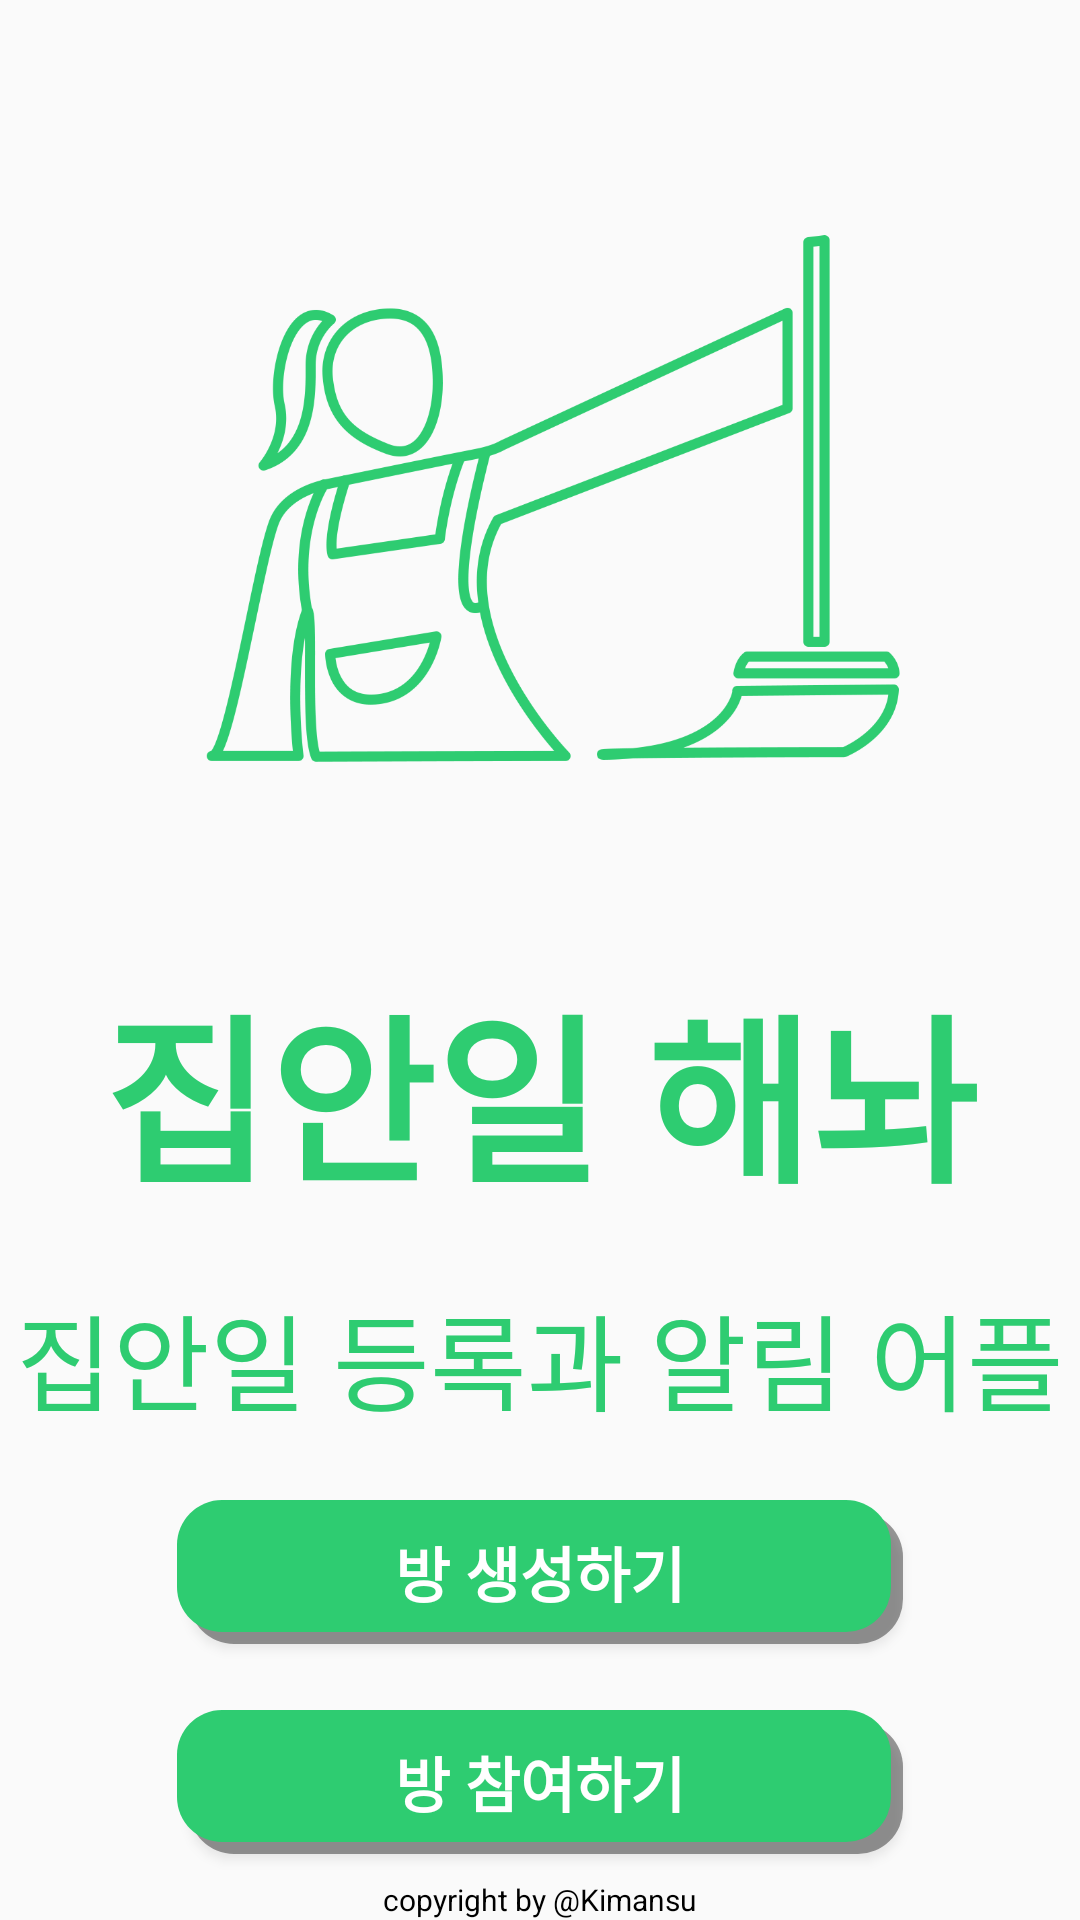

Here is an Android app screen rendered from its layout file. Give the layout XML and the strings, colors and styles it references.
<!-- AndroidManifest.xml: application theme Theme.AppCompat.Light.NoActionBar -->
<!-- res/layout/activity_room.xml -->
<?xml version="1.0" encoding="utf-8"?>
<androidx.constraintlayout.widget.ConstraintLayout xmlns:android="http://schemas.android.com/apk/res/android"
    xmlns:app="http://schemas.android.com/apk/res-auto"
    xmlns:tools="http://schemas.android.com/tools"
    android:layout_width="match_parent"
    android:layout_height="match_parent">

    <TextView
        android:id="@+id/copyright5"
        android:layout_width="wrap_content"
        android:layout_height="wrap_content"
        android:text="copyright by @Kimansu"
        android:textColor="#000000"
        android:textSize="10sp"
        app:layout_constraintBottom_toBottomOf="parent"
        app:layout_constraintEnd_toEndOf="parent"
        app:layout_constraintStart_toStartOf="parent" />

    <androidx.constraintlayout.widget.Guideline
        android:id="@+id/guideline2"
        android:layout_width="wrap_content"
        android:layout_height="wrap_content"
        android:orientation="horizontal"
        app:layout_constraintGuide_percent="0.25" />

    <androidx.constraintlayout.widget.Guideline
        android:id="@+id/guideline3"
        android:layout_width="wrap_content"
        android:layout_height="wrap_content"
        android:orientation="horizontal"
        app:layout_constraintGuide_percent="0.5" />

    <androidx.constraintlayout.widget.Guideline
        android:id="@+id/guideline4"
        android:layout_width="wrap_content"
        android:layout_height="wrap_content"
        android:orientation="horizontal"
        app:layout_constraintGuide_percent="0.75" />

    <ImageView
        android:id="@+id/imageView"
        android:layout_width="300dp"
        android:layout_height="300dp"
        android:src="@drawable/logo_green"
        app:layout_constraintBottom_toTopOf="@+id/app_title"
        app:layout_constraintEnd_toEndOf="parent"
        app:layout_constraintHorizontal_bias="0.497"
        app:layout_constraintStart_toStartOf="parent"
        app:layout_constraintTop_toTopOf="parent" />

    <TextView
        android:id="@+id/app_title"
        android:layout_width="wrap_content"
        android:layout_height="wrap_content"
        android:text="집안일 해놔"
        android:textColor="@color/main"
        android:textSize="60sp"
        android:textStyle="bold"
        app:layout_constraintEnd_toEndOf="parent"
        app:layout_constraintStart_toStartOf="parent"
        app:layout_constraintTop_toTopOf="@+id/guideline3" />

    <TextView
        android:id="@+id/textView"
        android:layout_width="wrap_content"
        android:layout_height="wrap_content"
        android:layout_marginTop="20dp"
        android:text="집안일 등록과 알림 어플"
        android:textColor="@color/main"
        android:textSize="35sp"
        app:layout_constraintEnd_toEndOf="parent"
        app:layout_constraintStart_toStartOf="parent"
        app:layout_constraintTop_toBottomOf="@+id/app_title" />

    <Button
        android:id="@+id/room_make"
        android:layout_width="wrap_content"
        android:layout_height="wrap_content"
        android:background="@drawable/btn_green"
        android:foreground="?attr/selectableItemBackground"
        android:text="방 생성하기"
        android:textColor="@color/white"
        android:textSize="20sp"
        android:textStyle="bold"
        app:layout_constraintBottom_toTopOf="@+id/room_enter"
        app:layout_constraintEnd_toEndOf="parent"
        app:layout_constraintHorizontal_bias="0.5"
        app:layout_constraintStart_toStartOf="parent"
        app:layout_constraintTop_toBottomOf="@+id/textView" />

    <Button
        android:id="@+id/room_enter"
        android:layout_width="wrap_content"
        android:layout_height="wrap_content"
        android:background="@drawable/btn_green"
        android:foreground="?attr/selectableItemBackground"
        android:text="방 참여하기"
        android:textColor="@color/white"
        android:textSize="20sp"
        android:textStyle="bold"
        app:layout_constraintBottom_toBottomOf="parent"
        app:layout_constraintEnd_toEndOf="@+id/room_make"
        app:layout_constraintHorizontal_bias="0.5"
        app:layout_constraintStart_toStartOf="@+id/room_make"
        app:layout_constraintTop_toBottomOf="@+id/room_make" />

</androidx.constraintlayout.widget.ConstraintLayout>
<!-- resources referenced by this layout -->
<resources>
  <color name="main">#2ECC71</color>
  <color name="white">#FFFFFFFF</color>
  <!-- drawable btn_green (drawable) -->
  <?xml version="1.0" encoding="utf-8"?>
  <selector xmlns:android="http://schemas.android.com/apk/res/android">
      <item android:state_pressed="true">
          <layer-list>
              <item android:left="4dp" android:top="4dp">
                  <shape>
                      <solid android:color="@color/main" />
                      <corners android:radius="15dp"/>
                      <size
                          android:width="238dp"
                          android:height="39dp" />
                  </shape>
              </item>
          </layer-list>
      </item>
      <item>
          <layer-list>
              
              <item android:left="4dp" android:top="4dp">
                  <shape>
                      <solid android:color="#66000000" />
                      <corners android:radius="15dp"/>
                      <size
                          android:width="238dp"
                          android:height="39dp" />
                  </shape>
              </item>
              
              <item android:bottom="4dp" android:right="4dp">
                  <shape>
                      <solid android:color="@color/main" />
                      <corners android:radius="15dp"/>
                      <size
                          android:width="238dp"
                          android:height="39dp" />
                  </shape>
              </item>
          </layer-list>
      </item>
  </selector>
  <!-- drawable logo_green: png bitmap (drawable, 61207 bytes) -->
</resources>
